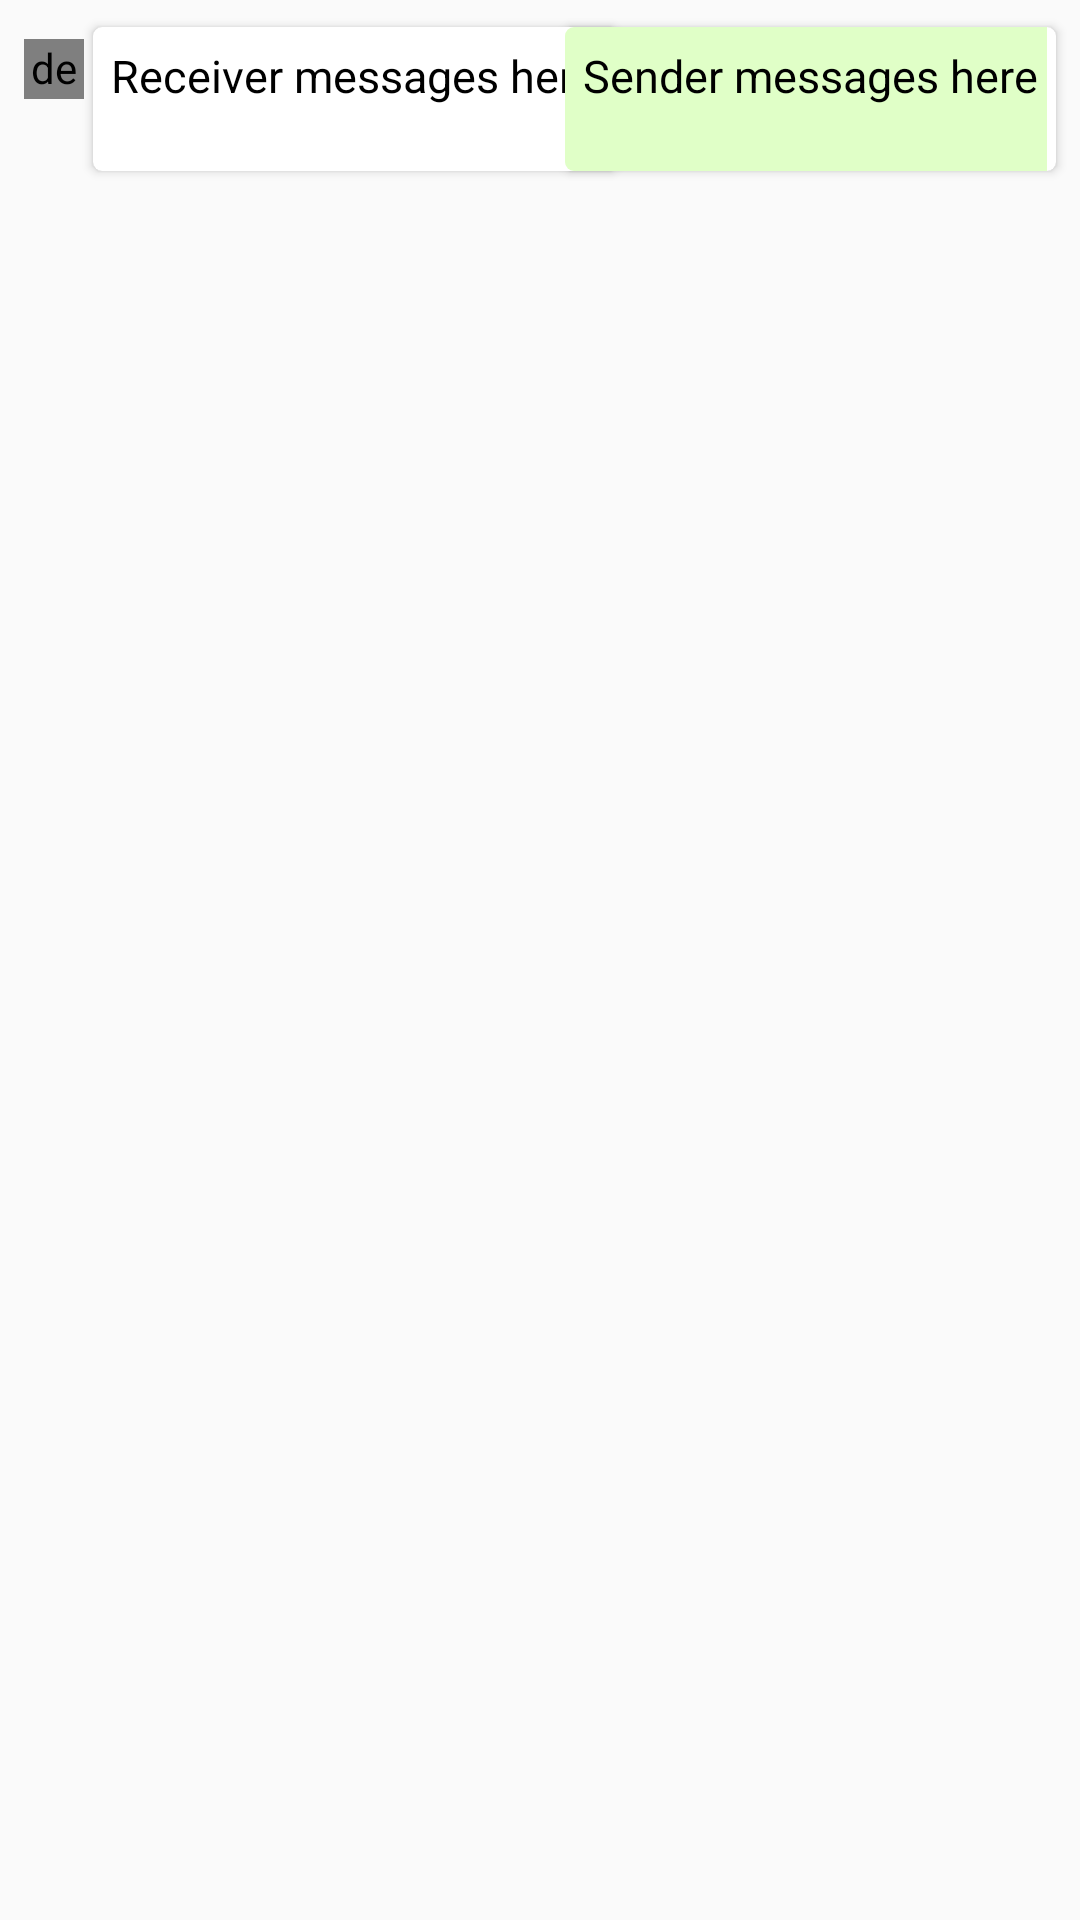

Layout XML and referenced resources for this Android screen:
<!-- AndroidManifest.xml: application theme AppTheme -->
<!-- res/layout/custom_messages_layout.xml -->
<?xml version="1.0" encoding="utf-8"?>
<RelativeLayout xmlns:android="http://schemas.android.com/apk/res/android"
    android:layout_width="match_parent"
    android:layout_height="wrap_content"
    xmlns:app="http://schemas.android.com/apk/res-auto">

    <androidx.cardview.widget.CardView
        android:layout_width="wrap_content"
        android:layout_height="wrap_content"
        app:cardCornerRadius="5dp"
        android:id="@+id/msg"
        android:visibility="gone"
        android:layout_centerHorizontal="true"
        android:layout_marginTop="3dp"
        >
        <TextView
            android:layout_width="wrap_content"
            android:layout_height="wrap_content"
            android:padding="4dp"
            android:text="Messages are not End-to-End Encrypted\n \tDeveloper can see your Messages 😈"
            />
    </androidx.cardview.widget.CardView>

    <androidx.cardview.widget.CardView
        android:layout_width="wrap_content"
        android:layout_height="wrap_content"
        app:cardCornerRadius="5dp"
        android:layout_below="@id/msg"
        android:id="@+id/day"
        android:layout_centerHorizontal="true"
        android:layout_marginTop="3dp"
        >
        <TextView
            android:layout_width="wrap_content"
            android:layout_height="wrap_content"
            android:padding="6dp"
            android:id="@+id/date"
            android:layout_gravity="center"
            android:gravity="center"
            android:visibility="gone"
            android:text="Today"
            android:textColor="@color/colorPrimaryDark" />

    </androidx.cardview.widget.CardView>

    <RelativeLayout
        android:layout_width="wrap_content"
        android:layout_height="wrap_content"
        android:id="@+id/msglayout"
        android:layout_below="@id/day">

        <de.hdodenhof.circleimageview.CircleImageView
            android:id="@+id/message_profile_image"
            android:layout_width="20dp"
            android:layout_height="20dp"
            android:layout_marginStart="8dp"
            android:layout_marginTop="10dp"
            android:src="@drawable/profile_image">

        </de.hdodenhof.circleimageview.CircleImageView>

        <androidx.cardview.widget.CardView

            android:layout_width="wrap_content"
            android:layout_height="wrap_content"
            android:layout_marginStart="3dp"
            android:layout_marginTop="6dp"
            android:layout_marginBottom="6dp"
            app:cardCornerRadius="3dp"
            android:id="@+id/card1"
            android:background="@drawable/receiver_messages_layout"
            android:layout_toEndOf="@+id/message_profile_image">

            <RelativeLayout
                android:layout_width="wrap_content"
                android:layout_height="wrap_content"
                android:layout_marginStart="3dp"
                android:layout_marginEnd="3dp">

                <TextView
                    android:layout_width="wrap_content"
                    android:layout_height="wrap_content"
                    android:maxWidth="300dp"
                    android:minWidth="100dp"
                    android:id="@+id/receiver_message_text"
                    android:layout_alignParentTop="true"
                    android:layout_marginTop="3dp"
                    android:text="Receiver messages here"
                    android:padding="3dp"
                    android:textSize="15sp"
                    android:autoLink="web"
                    android:textColorLink="@color/colorTitle"
                    android:textColor="@android:color/black"/>

                <TextView
                    android:layout_width="wrap_content"
                    android:layout_height="wrap_content"
                    android:id="@+id/receiver_date_time"
                    android:text="Time"
                    android:textSize="12sp"
                    android:layout_alignEnd="@id/receiver_message_text"
                    android:textColor="#9A5483"
                    android:visibility="invisible"
                    android:layout_marginBottom="3dp"
                    android:layout_marginTop="-1dp"
                    android:layout_below="@+id/receiver_message_text" />


            </RelativeLayout>

        </androidx.cardview.widget.CardView>


        <ImageView
            android:layout_width="150dp"
            android:layout_height="150dp"
            android:id="@+id/message_sender_image_view"
            android:layout_alignParentTop="true"
            android:layout_alignParentEnd="true"
            android:scaleType="centerCrop"
            android:layout_marginTop="10dp"
            android:layout_marginEnd="8dp"
            android:layout_marginBottom="10dp"/>

        <ImageView
            android:layout_width="150dp"
            android:layout_height="150dp"
            android:id="@+id/message_receiver_image_view"
            android:layout_alignParentTop="true"
            android:layout_alignParentStart="true"
            android:scaleType="centerCrop"
            android:layout_marginTop="10dp"
            android:layout_marginStart="31dp"
            android:layout_marginBottom="10dp"/>

        <TextView
            android:layout_width="wrap_content"
            android:layout_height="wrap_content"
            android:id="@+id/media_status"
            android:text="Downloaded"
            android:visibility="gone"
            android:layout_alignParentStart="true"
            android:textSize="11sp"
            android:layout_marginTop="130dp"
            android:textStyle="bold"
            android:layout_marginStart="68dp"
            android:textColor="@color/colorAccent"
            />

                <androidx.cardview.widget.CardView
                    android:layout_width="wrap_content"
                    android:layout_height="wrap_content"
                    android:layout_marginStart="3dp"
                    android:layout_marginTop="6dp"
                    app:cardCornerRadius="3dp"
                    android:layout_marginEnd="8dp"
                    android:id="@+id/card2"
                    android:background="@drawable/sender_messages_layout"
                    android:layout_alignParentEnd="true"
                    android:layout_marginBottom="6dp">

                    <RelativeLayout
                        android:layout_width="match_parent"
                        android:layout_height="wrap_content"
                        android:layout_marginEnd="3dp"
                        android:background="@drawable/sender_messages_layout">

                        <TextView
                            android:layout_width="wrap_content"
                            android:layout_height="wrap_content"
                            android:maxWidth="300dp"
                            android:minWidth="100dp"
                            android:id="@+id/sender_message_text"
                            android:layout_alignParentTop="true"
                            android:layout_marginTop="3dp"
                            android:text="Sender messages here"
                            android:padding="3dp"
                            android:textSize="15sp"
                            android:layout_marginStart="3dp"
                            android:autoLink="web"
                            android:background="@drawable/sender_messages_layout"
                            android:textColorLink="@color/colorTitle"
                            android:textColor="@android:color/black"/>

                        <TextView
                            android:layout_width="wrap_content"
                            android:layout_height="wrap_content"
                            android:id="@+id/sender_date_time"
                            android:text="Time"
                            android:textSize="12sp"
                            android:layout_alignEnd="@id/sender_message_text"
                            android:layout_marginTop="-1dp"
                            android:textColor="#9A5483"
                            android:layout_marginBottom="3dp"
                            android:visibility="invisible"
                            android:background="@drawable/sender_messages_layout"
                            android:layout_below="@+id/sender_message_text" />


                    </RelativeLayout>

                </androidx.cardview.widget.CardView>

    </RelativeLayout>

</RelativeLayout>
<!-- resources referenced by this layout -->
<resources>
  <color name="colorAccent">#FFFFFF</color>
  <color name="colorPrimaryDark">#000000</color>
  <color name="colorTitle">#BB86FC</color>
  <!-- drawable receiver_messages_layout (drawable-v24) -->
  <?xml version="1.0" encoding="utf-8"?>
  <shape xmlns:android="http://schemas.android.com/apk/res/android">
  
      <solid
          android:color="#FFFFFF">
      </solid>
  
  
  </shape>
  <!-- drawable sender_messages_layout (drawable-v24) -->
  <?xml version="1.0" encoding="utf-8"?>
  <shape xmlns:android="http://schemas.android.com/apk/res/android">
  
      <solid android:color="#E0FFC7" />
  
  </shape>
  <style name="AppTheme" parent="Theme.AppCompat.Light.NoActionBar">
          
          <item name="colorPrimary">@color/colorPrimary</item>
          <item name="colorPrimaryDark">@color/colorPrimaryDark</item>
          <item name="colorAccent">@color/colorAccent</item>
          <item name="android:itemBackground">@color/colorPrimaryDark</item>
          <item name="colorControlActivated">@color/colorPrimaryDark</item>
      </style>
  <color name="colorPrimary">#212121</color>
</resources>
